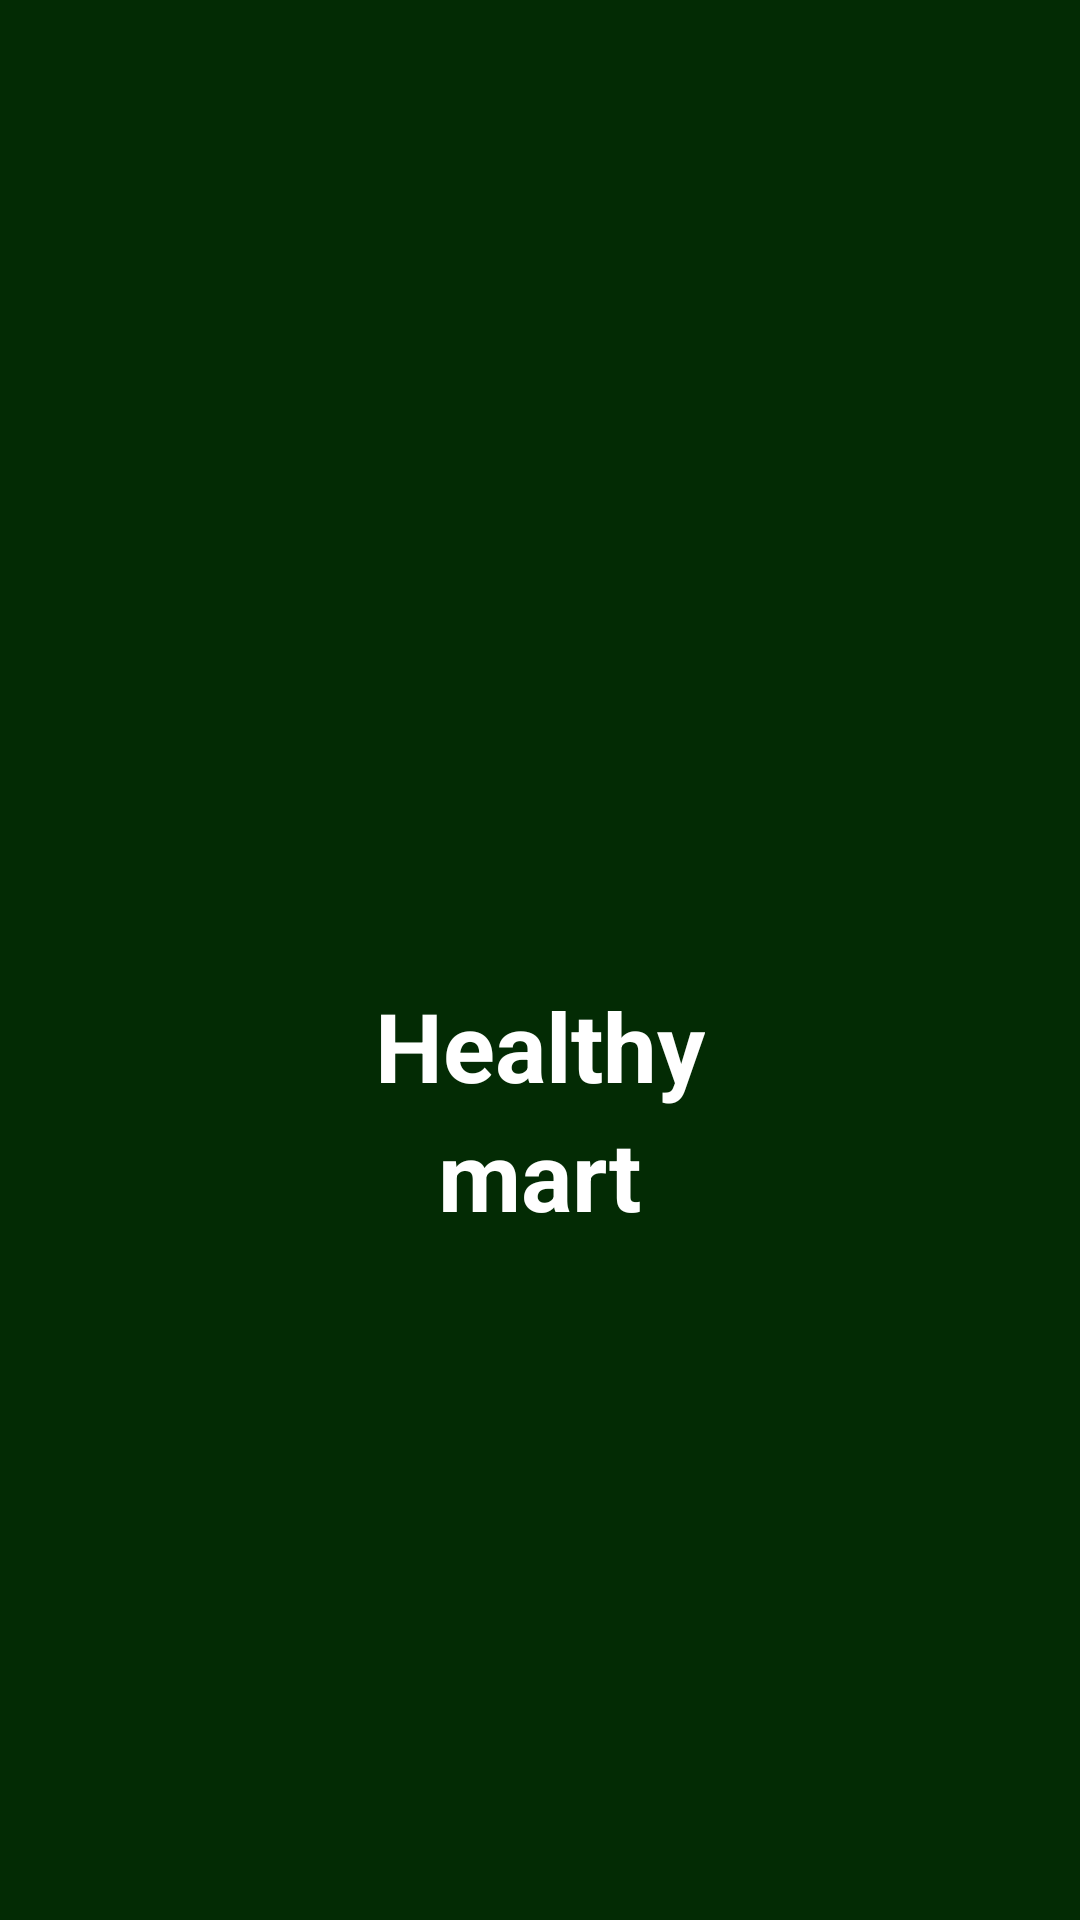

Write the Android layout XML for this screen, with the resource values it uses.
<!-- AndroidManifest.xml: application theme Theme.Asm_trungdtdph36621 -->
<!-- res/layout/activity_man_hinh_cho.xml -->
<?xml version="1.0" encoding="utf-8"?>
<LinearLayout xmlns:android="http://schemas.android.com/apk/res/android"
    xmlns:app="http://schemas.android.com/apk/res-auto"
    xmlns:tools="http://schemas.android.com/tools"
    android:layout_width="match_parent"
    android:orientation="vertical"
    android:gravity="center"
    android:background="#032B04"
    android:layout_height="match_parent"
    tools:context=".Man_hinh_cho">

    <ImageView
        android:layout_width="match_parent"
        android:layout_height="100dp"

        />
    <TextView
        android:layout_width="wrap_content"
        android:layout_height="wrap_content"
        android:text="Healthy"
        android:textSize="32dp"
        android:textColor="@color/white"
        android:textStyle="bold"/>
    <TextView
        android:layout_width="wrap_content"
        android:layout_height="wrap_content"
        android:text="mart"
        android:textSize="32dp"
        android:textColor="@color/white"
        android:textStyle="bold"/>


</LinearLayout>
<!-- resources referenced by this layout -->
<resources>
  <style name="Theme.Asm_trungdtdph36621" parent="Base.Theme.Asm_trungdtdph36621" />
  <style name="Base.Theme.Asm_trungdtdph36621" parent="Theme.Material3.DayNight.NoActionBar">
          
          
      </style>
  <!-- not gathered from this repository: default colours our renderer supplied (Android Studio template values) -->
  <color name="white">#FFFFFFFF</color>
</resources>
